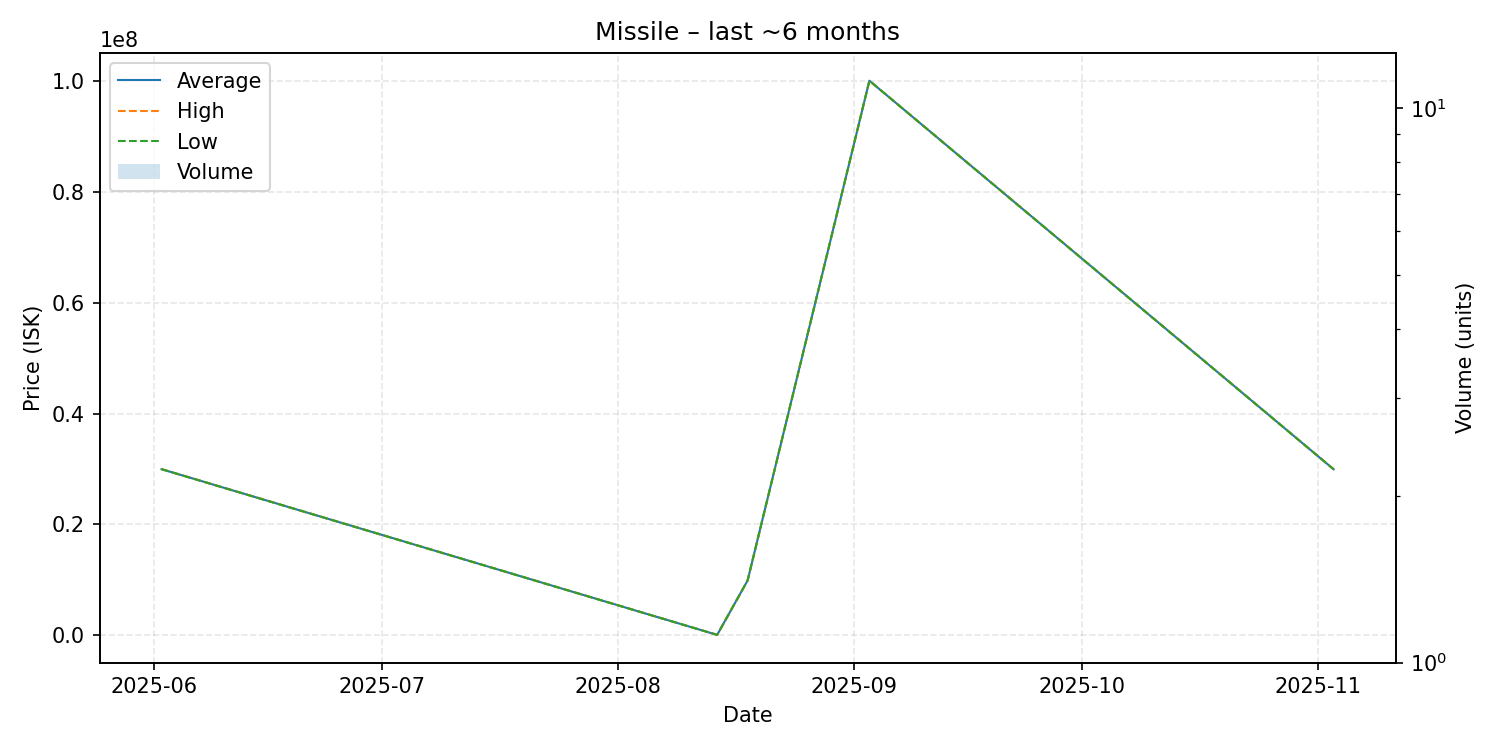

The table this chart was drawn from, first rows:
date, average, highest, lowest, order_count, volume
2025-06-02, 29970000, 29970000, 29970000, 1, 1
2025-08-14, 99000, 99000, 99000, 1, 1
2025-08-18, 9900000, 9900000, 9900000, 1, 1
2025-09-03, 100000000, 100000000, 100000000, 1, 1
2025-11-03, 29950000, 29950000, 29950000, 1, 1
